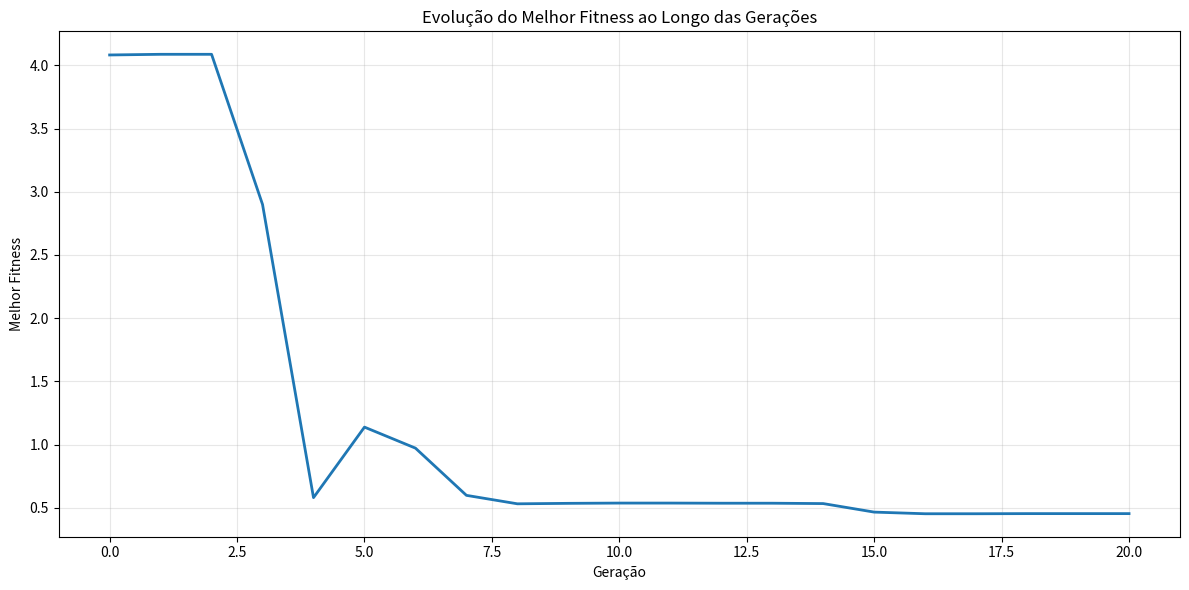

This chart was generated by the following Python code:
import random
import matplotlib.pyplot as plt

# ---------------- Parâmetros ----------------
VAR_MUT_CHANCE = 1      # chance de mutação por bit (%)
VAR_RANGE = 50          # tamanho da população
VAR_ITERATIONS = 20  # número de gerações

LIMITE_INF = -10
LIMITE_SUP = 10

BITS_POR_VARIAVEL = 16  # 16 bits para x1 e 16 bits para x2

z = []
x1 = [random.uniform(LIMITE_INF, LIMITE_SUP) for _ in range(VAR_RANGE)]
x2 = [random.uniform(LIMITE_INF, LIMITE_SUP) for _ in range(VAR_RANGE)]

# ---------------- Função objetivo ----------------
def funcao_obj_g11(x1, x2):
    fx = (x1 + 2*x2 - 7)**2 + (2*x1 + x2 - 5)**2
    return fx

# ---------------- Conversão binária (ponto fixo) ----------------
def real_to_bin(n, minimo=LIMITE_INF, maximo=LIMITE_SUP, bits=BITS_POR_VARIAVEL):
    # Garante que o valor esteja dentro do intervalo
    n = max(minimo, min(maximo, n))

    max_int = (2**bits) - 1
    inteiro = round((n - minimo) * max_int / (maximo - minimo))
    return format(inteiro, f'0{bits}b')

def bin_to_real(bin_str, minimo=LIMITE_INF, maximo=LIMITE_SUP, bits=BITS_POR_VARIAVEL):
    max_int = (2**bits) - 1
    inteiro = int(bin_str, 2)
    real = minimo + (inteiro * (maximo - minimo) / max_int)
    return real

# ---------------- Cruzamento ----------------
def cruzamento(pai1, pai2):
    cut_point = random.randint(1, BITS_POR_VARIAVEL - 1)

    pai1bin = [real_to_bin(pai1[0]), real_to_bin(pai1[1])]
    pai2bin = [real_to_bin(pai2[0]), real_to_bin(pai2[1])]

    # x1
    filho1_x1 = pai1bin[0][:cut_point] + pai2bin[0][cut_point:]
    filho2_x1 = pai2bin[0][:cut_point] + pai1bin[0][cut_point:]

    # x2
    filho1_x2 = pai1bin[1][:cut_point] + pai2bin[1][cut_point:]
    filho2_x2 = pai2bin[1][:cut_point] + pai1bin[1][cut_point:]

    filho1 = [bin_to_real(filho1_x1), bin_to_real(filho1_x2)]
    filho2 = [bin_to_real(filho2_x1), bin_to_real(filho2_x2)]

    return filho1, filho2

# ---------------- Seleção por torneio ----------------
def selecionar_pai(z, x1, x2):
    i1 = random.randint(0, len(z) - 1)
    i2 = random.randint(0, len(z) - 1)

    if z[i1] < z[i2]:
        return [x1[i1], x2[i1]]
    else:
        return [x1[i2], x2[i2]]

# ---------------- Mutação ----------------
def mutacao(populacao):
    nova_populacao = []

    for i in range(VAR_RANGE):
        individuo = populacao[i]

        individuo_bin = [
            real_to_bin(individuo[0]),
            real_to_bin(individuo[1])
        ]

        individuo_bin = [list(individuo_bin[0]), list(individuo_bin[1])]

        for j in range(BITS_POR_VARIAVEL):
            if random.randint(1, 100) <= VAR_MUT_CHANCE:
                individuo_bin[0][j] = '1' if individuo_bin[0][j] == '0' else '0'

            if random.randint(1, 100) <= VAR_MUT_CHANCE:
                individuo_bin[1][j] = '1' if individuo_bin[1][j] == '0' else '0'

        bin_x1 = ''.join(individuo_bin[0])
        bin_x2 = ''.join(individuo_bin[1])

        individuo_mutado = [bin_to_real(bin_x1), bin_to_real(bin_x2)]
        nova_populacao.append(individuo_mutado)

    return nova_populacao

# ---------------- Iteração ----------------
def iteracao(z, x1, x2):
    nova_populacao = []

    for _ in range(VAR_RANGE // 2):
        pai1 = selecionar_pai(z, x1, x2)
        pai2 = selecionar_pai(z, x1, x2)

        filho1, filho2 = cruzamento(pai1, pai2)
        nova_populacao.append(filho1)
        nova_populacao.append(filho2)

    nova_populacao = mutacao(nova_populacao)
    return nova_populacao

# ---------------- Melhor indivíduo ----------------
def melhor_individuo(x1, x2, z):
    index = z.index(min(z))
    return x1[index], x2[index], z[index]

# ---------------- Execução principal ----------------
for i in range(VAR_RANGE):
    result = funcao_obj_g11(x1[i], x2[i])
    z.append(result)

melhores_por_geracao = []

x1_best, x2_best, z_best = melhor_individuo(x1, x2, z)
melhores_por_geracao.append(z_best)

for i in range(VAR_ITERATIONS):
    nova_populacao = iteracao(z, x1, x2)

    x1 = [ind[0] for ind in nova_populacao]
    x2 = [ind[1] for ind in nova_populacao]

    z = [funcao_obj_g11(x1[j], x2[j]) for j in range(VAR_RANGE)]

    x1_best, x2_best, z_best = melhor_individuo(x1, x2, z)
    melhores_por_geracao.append(z_best)

    
    print(f"Geração {i + 1}: melhor z = {z_best:.10f} (x1 = {x1_best:.6f}, x2 = {x2_best:.6f})")

plt.figure(figsize=(12, 6))
plt.plot(melhores_por_geracao, linewidth=2)
plt.xlabel('Geração')
plt.ylabel('Melhor Fitness')
plt.title('Evolução do Melhor Fitness ao Longo das Gerações')
plt.grid(True, alpha=0.3)
plt.tight_layout()
plt.savefig('grafico_evolucao_v0.png', dpi=300)

print("\nGráfico salvo como 'grafico_evolucao_v0.png'")
print(f"Melhor valor final: {melhores_por_geracao[-1]:.10f}")
print(f"Melhor indivíduo final: x1 = {x1_best:.6f}, x2 = {x2_best:.6f}")

plt.show()
